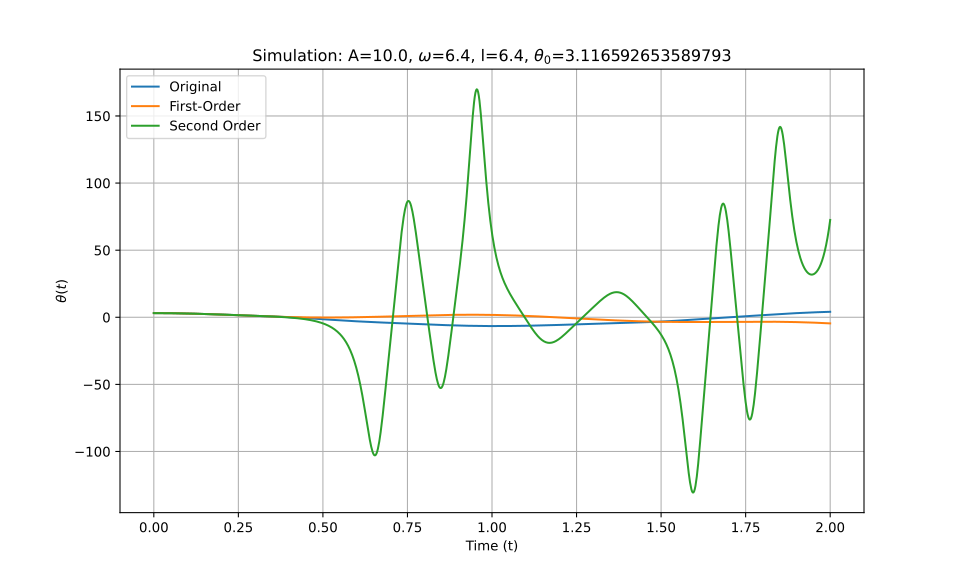

Source data for this figure (header and first rows):
t_eval, Equation_1, Equation_2, Equation_3
0.0, 3.117, 3.117, 3.117
0.002002, 3.116, 3.116, 3.116
0.004004, 3.116, 3.116, 3.116
0.006006, 3.115, 3.115, 3.115
0.008008, 3.115, 3.115, 3.115
0.01001, 3.113, 3.113, 3.113
0.01201, 3.112, 3.112, 3.112
0.01401, 3.11, 3.11, 3.11
0.01602, 3.108, 3.108, 3.108
0.01802, 3.106, 3.106, 3.106
0.02002, 3.104, 3.104, 3.104
0.02202, 3.101, 3.101, 3.101
0.02402, 3.098, 3.098, 3.098
0.02603, 3.095, 3.095, 3.095
0.02803, 3.091, 3.091, 3.091
0.03003, 3.088, 3.088, 3.088
0.03203, 3.084, 3.084, 3.084
0.03403, 3.08, 3.08, 3.08
0.03604, 3.075, 3.075, 3.075
0.03804, 3.07, 3.07, 3.07
0.04004, 3.065, 3.065, 3.065
0.04204, 3.06, 3.06, 3.06
0.04404, 3.055, 3.055, 3.055
0.04605, 3.049, 3.049, 3.049
0.04805, 3.043, 3.043, 3.043
0.05005, 3.037, 3.037, 3.037
0.05205, 3.03, 3.031, 3.03
0.05405, 3.024, 3.024, 3.024
0.05606, 3.017, 3.017, 3.017
0.05806, 3.01, 3.01, 3.01
0.06006, 3.002, 3.002, 3.002
0.06206, 2.995, 2.995, 2.995
0.06406, 2.987, 2.987, 2.987
0.06607, 2.979, 2.979, 2.979
0.06807, 2.97, 2.97, 2.97
0.07007, 2.962, 2.962, 2.962
0.07207, 2.953, 2.953, 2.953
0.07407, 2.944, 2.944, 2.944
0.07608, 2.935, 2.935, 2.935
0.07808, 2.925, 2.925, 2.925
0.08008, 2.916, 2.915, 2.916
0.08208, 2.906, 2.906, 2.906
0.08408, 2.896, 2.895, 2.896
0.08609, 2.885, 2.885, 2.885
0.08809, 2.875, 2.874, 2.875
0.09009, 2.864, 2.864, 2.864
0.09209, 2.853, 2.852, 2.853
0.09409, 2.842, 2.841, 2.842
0.0961, 2.831, 2.83, 2.831
0.0981, 2.819, 2.818, 2.819
0.1001, 2.807, 2.806, 2.807
0.1021, 2.795, 2.794, 2.795
0.1041, 2.783, 2.782, 2.783
0.1061, 2.771, 2.769, 2.771
0.1081, 2.758, 2.757, 2.758
0.1101, 2.746, 2.744, 2.746
0.1121, 2.733, 2.73, 2.733
0.1141, 2.72, 2.717, 2.72
0.1161, 2.706, 2.704, 2.706
0.1181, 2.693, 2.69, 2.693
... 940 more rows
